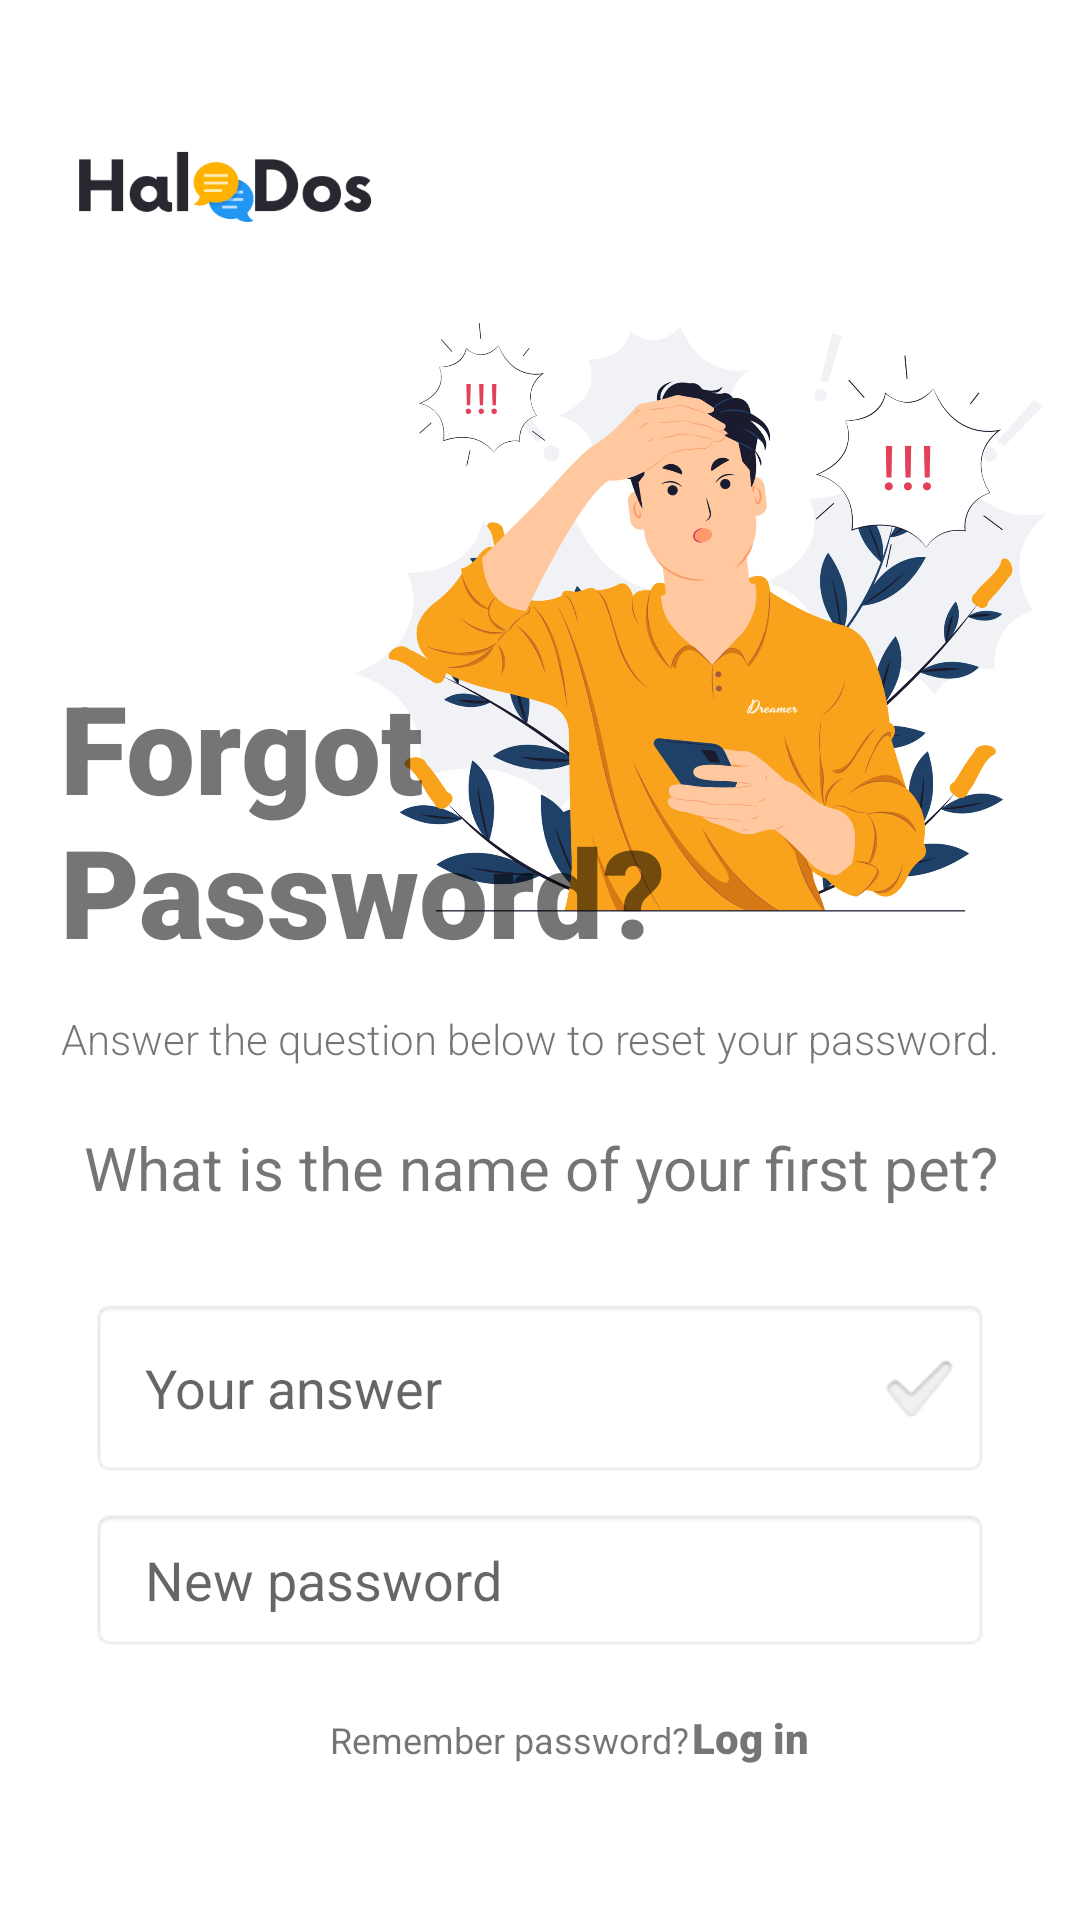

The Android layout XML behind this screen, and the referenced resources:
<!-- AndroidManifest.xml: application theme Theme.HaloDos -->
<!-- res/layout/activity_forgot.xml -->
<?xml version="1.0" encoding="utf-8"?>
<LinearLayout xmlns:android="http://schemas.android.com/apk/res/android"
    xmlns:app="http://schemas.android.com/apk/res-auto"
    xmlns:tools="http://schemas.android.com/tools"
    android:layout_width="match_parent"
    android:layout_height="match_parent"
    android:orientation="vertical"
    android:background="@color/white"
    tools:context=".ForgotActivity">

    <ImageView
        android:id="@+id/imageView"
        android:layout_width="149dp"
        android:layout_height="128dp"
        app:srcCompat="@drawable/logo" />


        <ImageView
            android:layout_width="267dp"
            android:layout_height="263dp"
            android:layout_marginTop="-50dp"
            android:layout_marginStart="100dp"
            android:background="@drawable/forgotpassword" />


    <TextView
        android:layout_width="242dp"
        android:layout_height="103dp"
        android:layout_marginStart="20dp"
        android:layout_marginTop="-120dp"
        android:layout_marginBottom="10dp"
        android:fontFamily="sans-serif-black"
        android:text="Forgot  Password?"
        android:textSize="41dp" />

    <TextView
        android:layout_width="wrap_content"
        android:layout_height="wrap_content"
        android:fontFamily="sans-serif-light"
        android:layout_marginStart="20dp"
        android:layout_marginTop="2dp"
        android:text="Answer the question below to reset your password."
        android:textAlignment="center"
        android:textSize="14sp" />

    <TextView
        android:layout_width="match_parent"
        android:layout_height="wrap_content"
        android:layout_marginTop="20dp"
        android:text="What is the name of your first pet?"
        android:textSize="20sp"
        android:textAlignment="center"/>

    <EditText
        android:id="@+id/inputSecurity"
        android:layout_width="match_parent"
        android:layout_height="wrap_content"
        android:layout_marginStart="30dp"
        android:layout_marginTop="30dp"
        android:layout_marginEnd="30dp"
        android:background="@android:drawable/editbox_background_normal"
        android:drawableEnd="?android:attr/textCheckMark"
        android:ems="10"
        android:hint="  Your answer"
        android:inputType="textPersonName"
        android:minHeight="48dp" />
    <EditText
        android:id="@+id/inputPass"
        android:layout_width="match_parent"
        android:layout_height="wrap_content"
        android:layout_marginStart="30dp"
        android:layout_marginEnd="30dp"
        android:layout_marginTop="10dp"
        android:background="@android:drawable/editbox_background_normal"
        android:ems="10"
        android:hint="  New password"
        android:inputType="textPassword"
        android:minHeight="48dp" />

    <LinearLayout
        android:layout_width="match_parent"
        android:layout_height="wrap_content"
        android:layout_marginTop="19dp"
        android:orientation="horizontal">

        <TextView
            android:layout_width="wrap_content"
            android:layout_height="wrap_content"
            android:text="Remember password?"
            android:layout_marginStart="110dp"
            android:textSize="12sp"
            android:textAlignment="center"/>

        <TextView
            android:layout_width="54dp"
            android:layout_height="wrap_content"
            android:layout_marginEnd="240dp"
            android:layout_marginStart="-7dp"
            android:fontFamily="sans-serif-black"
            android:text="Log in"
            android:onClick="textOnclicked"
            android:textAlignment="center"
            android:textSize="14sp"
            android:typeface="normal" />

    </LinearLayout>

    <Button
        android:id="@+id/btnSend"
        android:layout_width="match_parent"
        android:layout_height="wrap_content"
        android:layout_marginTop="40dp"
        android:layout_marginStart="30dp"
        android:layout_marginEnd="30dp"
        android:backgroundTint="#FFA500"
        android:fontFamily="sans-serif-medium"
        android:text="Send"
        android:textAllCaps="false"
        android:textColor="#050505"
        android:textSize="20sp"
        android:textStyle="normal" />

    <TextView
        android:layout_width="match_parent"
        android:layout_height="wrap_content"
        android:text=" HaloDos "
        android:layout_marginTop="30dp"
        android:textAlignment="center"
        android:textColor="#7A171717" />


</LinearLayout>
<!-- resources referenced by this layout -->
<resources>
  <color name="white">#FFFFFFFF</color>
  <!-- drawable forgotpassword: png bitmap (drawable, 338598 bytes) -->
  <!-- drawable logo: png bitmap (drawable, 11251 bytes) -->
  <style name="Theme.HaloDos" parent="Theme.MaterialComponents.DayNight.NoActionBar">
          
          <item name="colorPrimary">@color/krem</item>
          <item name="colorPrimaryVariant">@color/krem</item>
          <item name="colorOnPrimary">@color/white</item>
          
          <item name="colorSecondary">@color/teal_200</item>
          <item name="colorSecondaryVariant">@color/teal_700</item>
          <item name="colorOnSecondary">@color/black</item>
          
          <item name="android:statusBarColor" tools:targetApi="l">?attr/colorOnPrimary</item>
          
  
  
          <item name="colorPrimaryDark" tools:targetApi="23">@color/black</item>
          <item name="android:windowLightStatusBar" tools:targetApi="23">true</item>
          
      </style>
  <color name="krem">#FFE4B4</color>
  <color name="teal_200">#FFA500</color>
  <color name="teal_700">#FF018786</color>
  <color name="black">#FF000000</color>
</resources>
